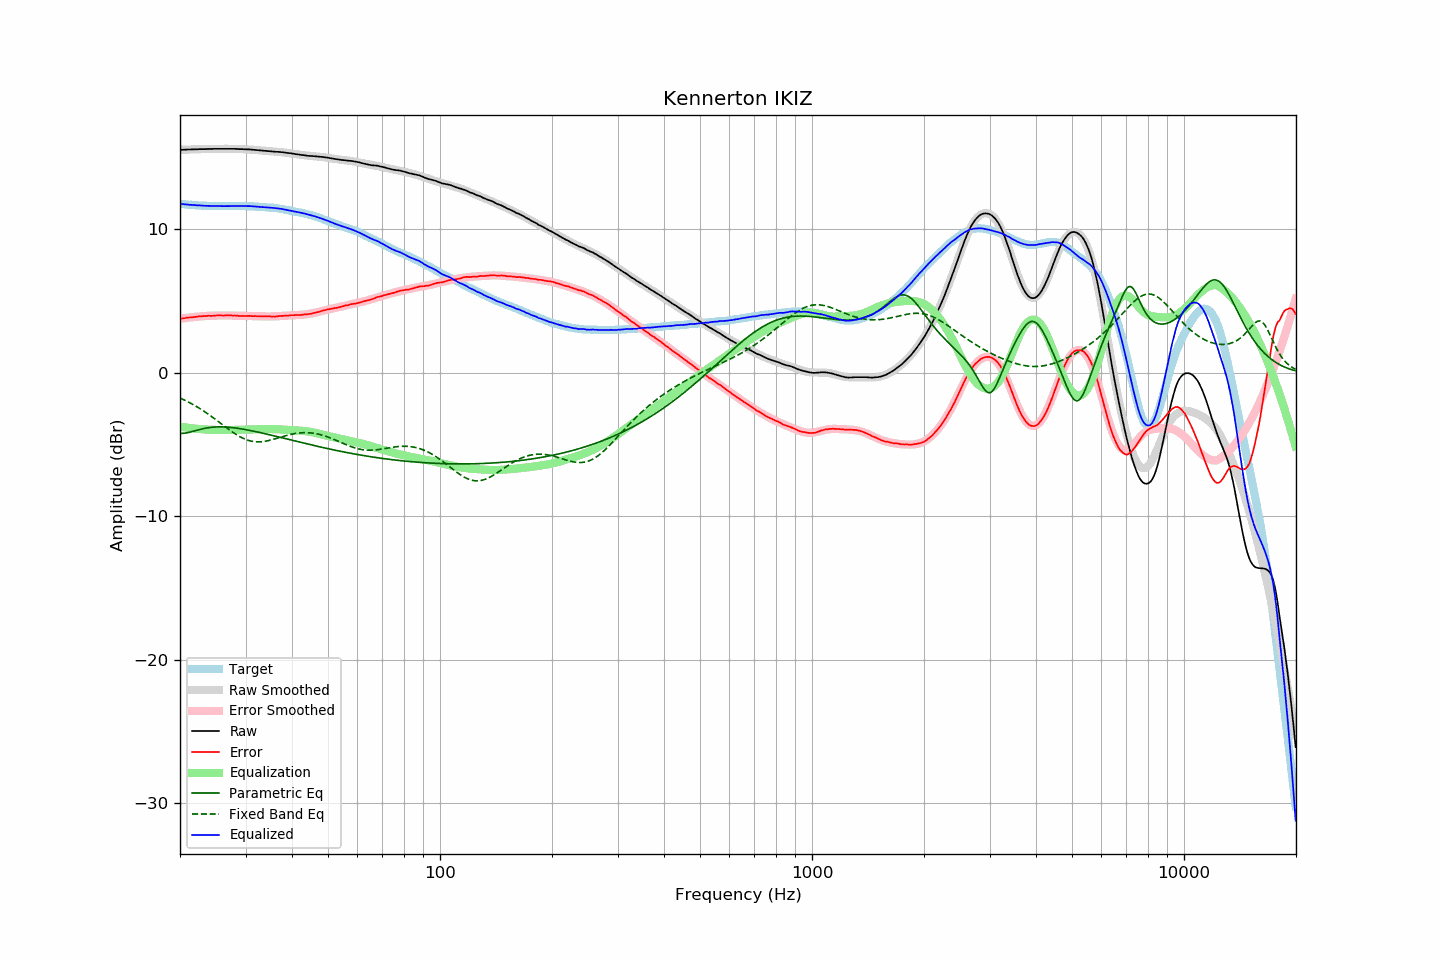

The data file committed next to this chart (first rows):
frequency, raw, error, smoothed, error_smoothed, equalization, parametric_eq, fixed_band_eq, equalized_raw, equalized_smoothed, target
20.00, 15.54, 3.76, 15.54, 3.76, -3.76, -4.23, -1.76, 11.78, 11.78, 11.78
20.20, 15.54, 3.77, 15.55, 3.78, -3.78, -4.23, -1.81, 11.76, 11.77, 11.77
20.40, 15.55, 3.79, 15.55, 3.79, -3.79, -4.23, -1.86, 11.76, 11.76, 11.76
20.61, 15.55, 3.80, 15.55, 3.81, -3.81, -4.21, -1.92, 11.74, 11.74, 11.75
20.81, 15.56, 3.83, 15.56, 3.83, -3.83, -4.20, -1.97, 11.74, 11.73, 11.73
21.02, 15.56, 3.84, 15.56, 3.84, -3.84, -4.17, -2.03, 11.72, 11.72, 11.72
21.23, 15.56, 3.85, 15.57, 3.85, -3.85, -4.15, -2.09, 11.71, 11.71, 11.71
21.44, 15.57, 3.85, 15.57, 3.87, -3.87, -4.12, -2.15, 11.70, 11.70, 11.72
21.66, 15.57, 3.87, 15.57, 3.88, -3.88, -4.09, -2.21, 11.69, 11.69, 11.70
21.87, 15.58, 3.88, 15.58, 3.89, -3.89, -4.06, -2.27, 11.69, 11.69, 11.70
22.09, 15.58, 3.90, 15.58, 3.90, -3.90, -4.03, -2.34, 11.68, 11.68, 11.68
22.31, 15.58, 3.91, 15.58, 3.91, -3.91, -4.00, -2.40, 11.67, 11.67, 11.67
22.54, 15.59, 3.93, 15.59, 3.92, -3.92, -3.97, -2.47, 11.67, 11.66, 11.66
22.76, 15.59, 3.93, 15.59, 3.93, -3.93, -3.94, -2.54, 11.66, 11.66, 11.66
22.99, 15.59, 3.94, 15.59, 3.94, -3.94, -3.91, -2.61, 11.65, 11.65, 11.65
23.22, 15.59, 3.95, 15.59, 3.95, -3.95, -3.89, -2.69, 11.64, 11.65, 11.64
23.45, 15.59, 3.94, 15.60, 3.96, -3.96, -3.86, -2.76, 11.64, 11.64, 11.65
23.69, 15.60, 3.96, 15.60, 3.96, -3.96, -3.84, -2.84, 11.64, 11.64, 11.64
23.92, 15.60, 3.97, 15.60, 3.97, -3.97, -3.83, -2.92, 11.63, 11.63, 11.63
24.16, 15.60, 3.96, 15.60, 3.97, -3.97, -3.81, -3.00, 11.63, 11.63, 11.64
24.40, 15.60, 3.96, 15.61, 3.98, -3.98, -3.80, -3.08, 11.62, 11.63, 11.64
24.65, 15.61, 3.98, 15.61, 3.98, -3.98, -3.79, -3.16, 11.63, 11.63, 11.63
24.89, 15.61, 3.98, 15.61, 3.98, -3.98, -3.78, -3.25, 11.63, 11.62, 11.63
25.14, 15.61, 3.99, 15.61, 3.99, -3.99, -3.78, -3.33, 11.63, 11.62, 11.62
25.39, 15.61, 3.99, 15.61, 3.99, -3.99, -3.77, -3.41, 11.62, 11.62, 11.62
25.65, 15.61, 3.99, 15.61, 3.99, -3.99, -3.77, -3.50, 11.62, 11.62, 11.62
25.91, 15.61, 3.99, 15.61, 3.99, -3.99, -3.77, -3.59, 11.62, 11.62, 11.62
26.16, 15.61, 3.98, 15.61, 4.00, -4.00, -3.78, -3.67, 11.62, 11.62, 11.63
26.43, 15.61, 3.99, 15.61, 4.00, -4.00, -3.78, -3.76, 11.62, 11.62, 11.62
26.69, 15.61, 3.99, 15.61, 3.99, -3.99, -3.79, -3.84, 11.62, 11.62, 11.62
26.96, 15.61, 3.99, 15.61, 3.99, -3.99, -3.80, -3.92, 11.62, 11.62, 11.62
27.23, 15.61, 3.99, 15.61, 3.99, -3.99, -3.81, -4.00, 11.62, 11.62, 11.62
27.50, 15.61, 3.99, 15.61, 3.99, -3.99, -3.82, -4.08, 11.63, 11.62, 11.62
27.77, 15.61, 3.98, 15.61, 3.98, -3.98, -3.83, -4.16, 11.63, 11.62, 11.63
28.05, 15.61, 3.99, 15.61, 3.98, -3.98, -3.84, -4.24, 11.63, 11.63, 11.62
28.33, 15.60, 3.97, 15.60, 3.98, -3.98, -3.86, -4.31, 11.62, 11.63, 11.63
28.62, 15.60, 3.97, 15.60, 3.97, -3.97, -3.87, -4.38, 11.63, 11.63, 11.63
28.90, 15.59, 3.95, 15.60, 3.97, -3.97, -3.89, -4.44, 11.62, 11.63, 11.64
29.19, 15.59, 3.95, 15.59, 3.97, -3.97, -3.91, -4.50, 11.62, 11.63, 11.64
29.48, 15.59, 3.96, 15.59, 3.96, -3.96, -3.93, -4.56, 11.63, 11.63, 11.63
29.78, 15.58, 3.95, 15.58, 3.96, -3.96, -3.95, -4.61, 11.62, 11.62, 11.63
30.08, 15.58, 3.95, 15.58, 3.96, -3.96, -3.97, -4.66, 11.62, 11.62, 11.63
30.38, 15.57, 3.96, 15.57, 3.96, -3.96, -3.99, -4.70, 11.62, 11.62, 11.61
30.68, 15.57, 3.96, 15.57, 3.95, -3.95, -4.01, -4.73, 11.62, 11.61, 11.61
30.99, 15.56, 3.95, 15.56, 3.95, -3.95, -4.03, -4.76, 11.61, 11.61, 11.61
31.30, 15.55, 3.94, 15.55, 3.95, -3.95, -4.06, -4.78, 11.60, 11.60, 11.61
31.61, 15.54, 3.94, 15.54, 3.95, -3.95, -4.08, -4.80, 11.59, 11.59, 11.60
31.93, 15.53, 3.95, 15.53, 3.95, -3.95, -4.10, -4.81, 11.59, 11.59, 11.58
32.24, 15.52, 3.93, 15.52, 3.94, -3.94, -4.13, -4.82, 11.58, 11.58, 11.59
32.57, 15.51, 3.94, 15.51, 3.94, -3.94, -4.15, -4.82, 11.57, 11.57, 11.57
32.89, 15.50, 3.93, 15.50, 3.94, -3.94, -4.18, -4.82, 11.57, 11.57, 11.57
33.22, 15.49, 3.93, 15.49, 3.93, -3.93, -4.20, -4.81, 11.56, 11.56, 11.56
33.55, 15.48, 3.92, 15.48, 3.93, -3.93, -4.23, -4.79, 11.55, 11.55, 11.56
33.89, 15.47, 3.92, 15.47, 3.93, -3.93, -4.25, -4.78, 11.55, 11.55, 11.55
34.23, 15.46, 3.93, 15.46, 3.92, -3.92, -4.28, -4.75, 11.54, 11.54, 11.53
34.57, 15.45, 3.92, 15.45, 3.92, -3.92, -4.31, -4.73, 11.53, 11.53, 11.53
34.92, 15.44, 3.93, 15.44, 3.93, -3.93, -4.33, -4.70, 11.52, 11.52, 11.51
35.27, 15.43, 3.90, 15.43, 3.93, -3.93, -4.36, -4.67, 11.51, 11.51, 11.53
35.62, 15.42, 3.92, 15.43, 3.93, -3.93, -4.39, -4.64, 11.49, 11.50, 11.50
35.97, 15.41, 3.91, 15.42, 3.93, -3.93, -4.41, -4.61, 11.48, 11.48, 11.50
... 635 more rows
